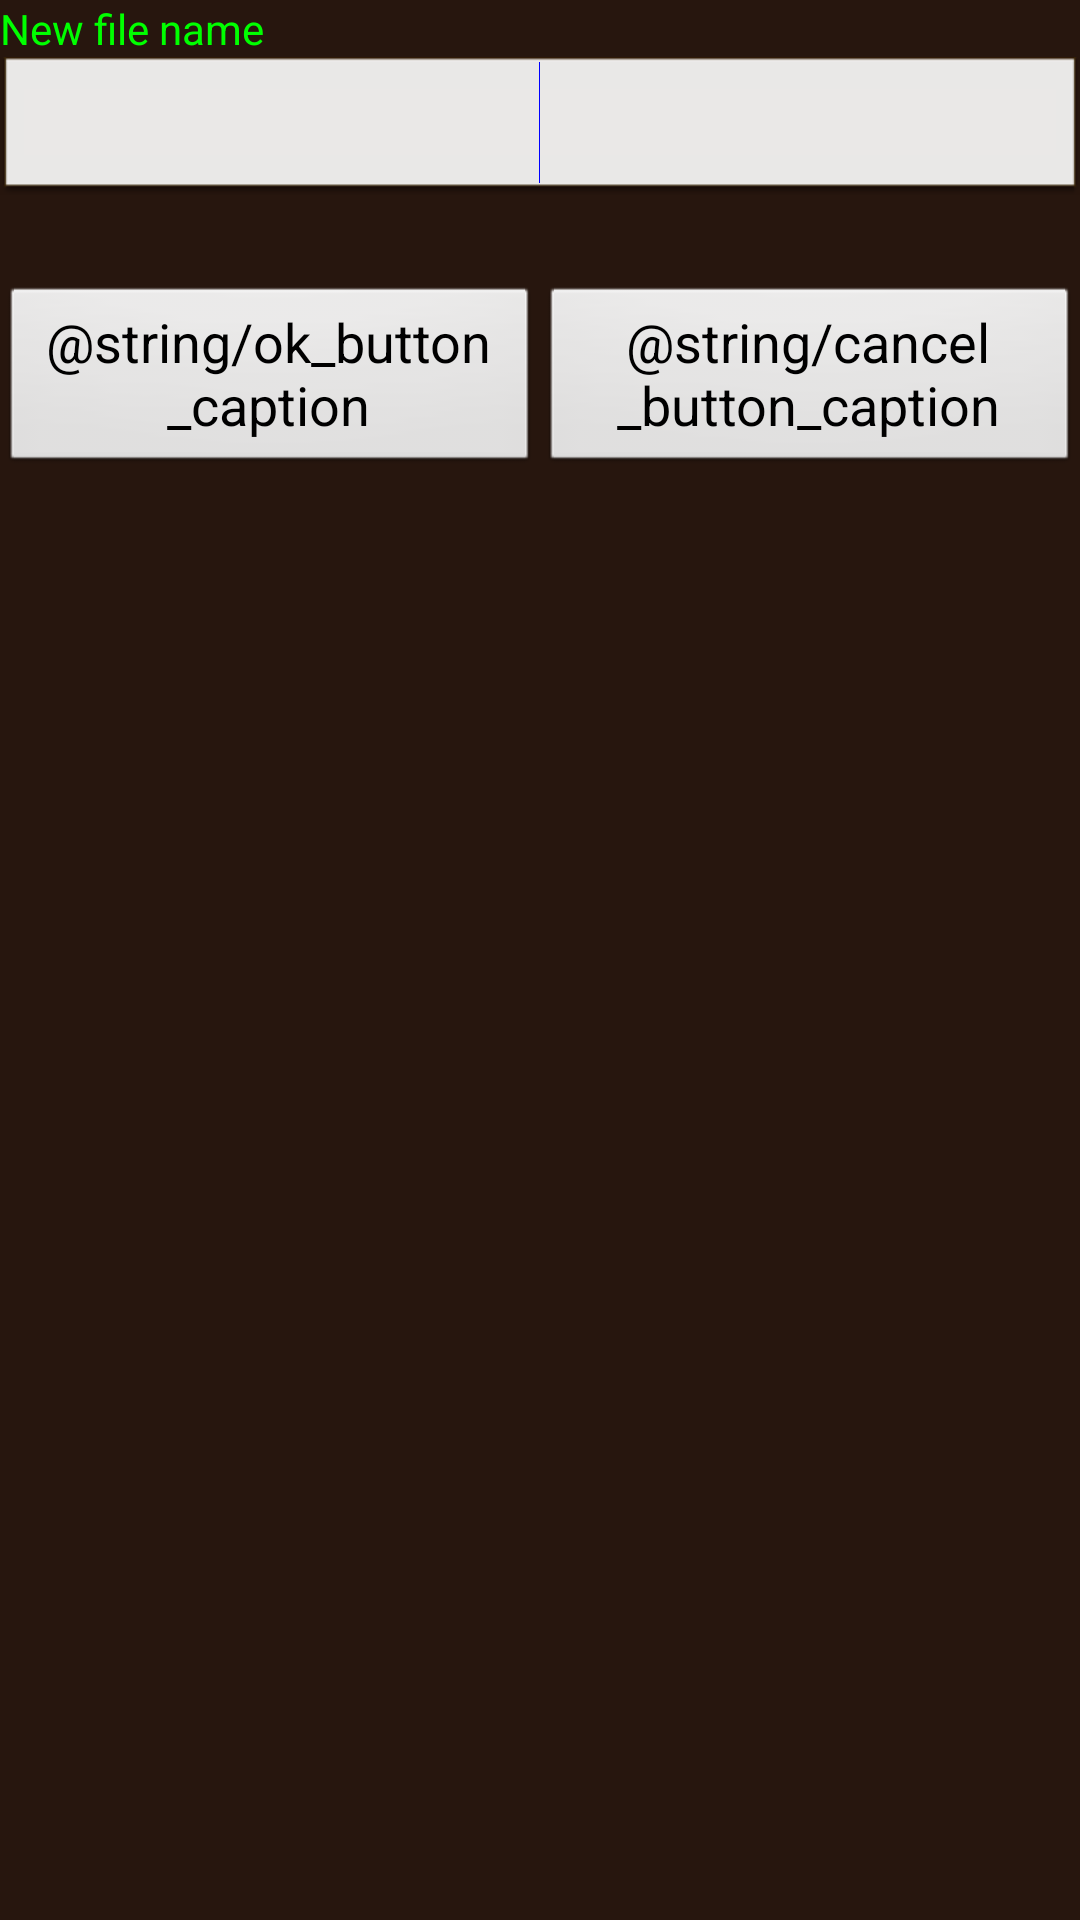

Here is an Android app screen rendered from its layout file. Give the layout XML and the strings, colors and styles it references.
<!-- AndroidManifest.xml: application theme AppTheme -->
<!-- res/layout/dialog_file_rename.xml -->
<?xml version="1.0" encoding="utf-8"?>
<LinearLayout xmlns:android="http://schemas.android.com/apk/res/android"
    xmlns:tools="http://schemas.android.com/tools"
    android:layout_width="match_parent"
    android:layout_height="wrap_content"
    android:background="#FF27160e"
    android:orientation="vertical" >

    <TextView
        android:id="@+id/textView1"
        android:layout_width="match_parent"
        android:layout_height="wrap_content"
        android:text="New file name"
        android:textColor="#FF00FF00" />

    <EditText
        android:id="@+id/edit_rename_file"
        android:layout_width="wrap_content"
        android:layout_height="wrap_content"
        android:background="@android:drawable/editbox_dropdown_light_frame"
        android:ems="30"
        android:gravity="center_horizontal"
        android:imeOptions="actionDone"
        android:inputType="text"
        android:maxLength="30"
        android:singleLine="true"
        android:textAppearance="?android:attr/textAppearanceLarge"
        android:textSize="30sp"
        android:textColor="#FF0000FF" >

        <requestFocus />
    </EditText>

    <LinearLayout
        android:layout_width="match_parent"
        android:layout_height="wrap_content"
        android:layout_marginTop="30dp"
        android:orientation="horizontal" >

        <Button
            android:id="@+id/button1_ok"
            android:layout_width="match_parent"
            android:layout_height="wrap_content"
            android:layout_weight="1"
            android:text="@string/ok_button_caption" />

        <Button
            android:id="@+id/button2_cancel"
            android:layout_width="match_parent"
            android:layout_height="wrap_content"
            android:layout_weight="1"
            android:text="@string/cancel_button_caption" />
    </LinearLayout>

</LinearLayout>
<!-- resources referenced by this layout -->
<resources>
  <style name="AppTheme" parent="AppBaseTheme">
          
          <item name="android:windowNoTitle">false</item>
          <item name="android:windowActionBar">true</item>
          <item name="android:windowBackground">@android:color/background_dark</item>
          <item name="android:buttonStyle">@style/myButtonStyle</item>
          <item name="android:windowActionModeOverlay">true</item>
          <item name="menuDrawerStyle">@style/MenuDrawerStyle</item>
          
          <item name="android:divider">@android:drawable/divider_horizontal_dim_dark</item>
          
          
          <item name="customOverflowMenuButtonStyle">@android:style/Widget.ActionButton.Overflow</item>
          
      </style>
  <style name="AppBaseTheme" parent="android:Theme.Light">
          
      </style>
  <style name="myButtonStyle" parent="android:Widget.Holo.Light.Button">
          <item name="android:background">@android:drawable/btn_default</item>
          <item name="android:textColor">@android:color/primary_text_light</item>
      </style>
  <style name="MenuDrawerStyle" parent="Widget.MenuDrawer">
          <item name="mdActiveIndicator">@drawable/menu_arrow_start</item>
          <item name="mdMenuSize">180dp</item>
      </style>
</resources>
